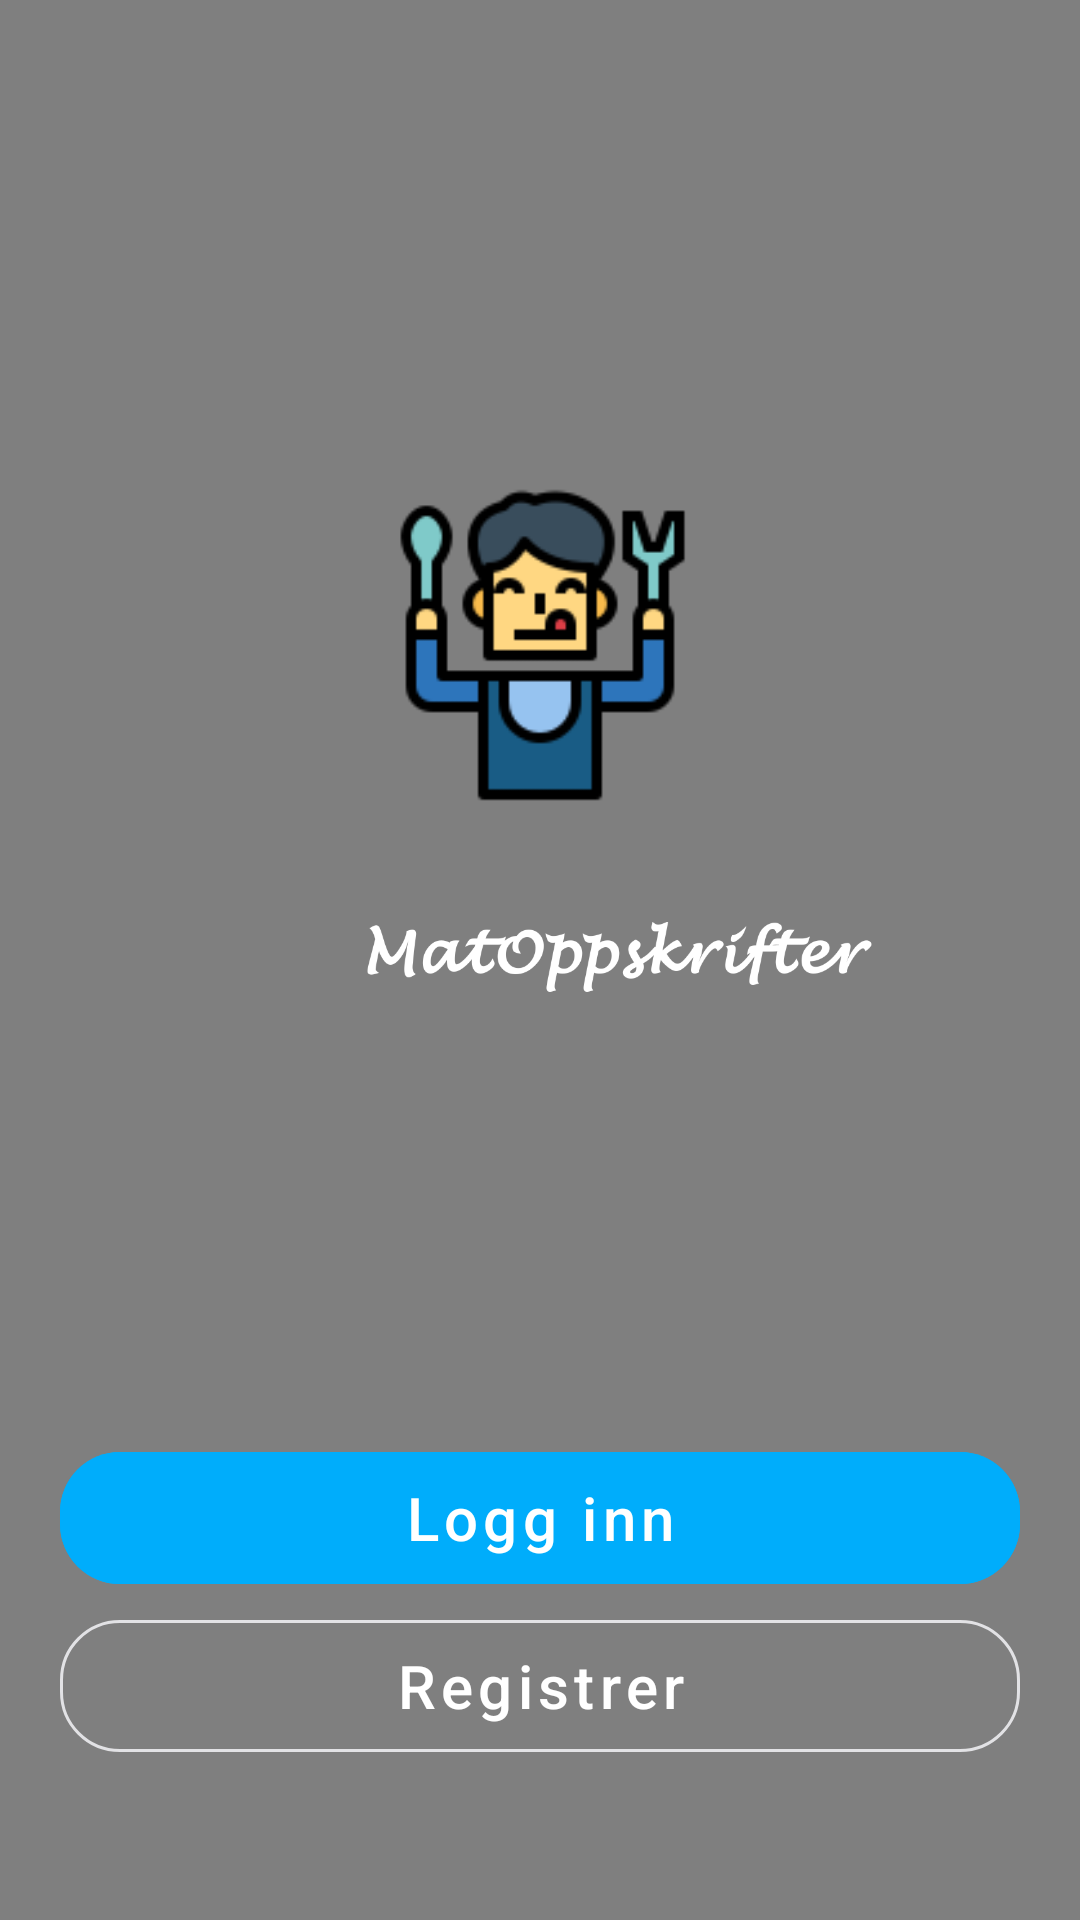

Layout XML and referenced resources for this Android screen:
<!-- AndroidManifest.xml: application theme Theme.MatOppskrifter -->
<!-- res/layout/activity_intro.xml -->
<?xml version="1.0" encoding="utf-8"?>
<androidx.constraintlayout.widget.ConstraintLayout xmlns:android="http://schemas.android.com/apk/res/android"
    xmlns:app="http://schemas.android.com/apk/res-auto"
    xmlns:tools="http://schemas.android.com/tools"
    android:layout_width="match_parent"
    android:layout_height="match_parent"
    tools:context="no.kasperi.matoppskrifter.ui.intro.IntroActivity">

    <ImageView
        android:id="@+id/intro_bakgrunn_bilde"
        android:layout_width="match_parent"
        android:layout_height="match_parent"
        android:scaleType="centerCrop"
        android:src="@drawable/matoppskrifter_bakgrunn" />

    <View
        android:id="@+id/morkere_bakgrunnsbilde"
        android:layout_width="match_parent"
        android:layout_height="match_parent"
        android:alpha="0.5"
        android:background="@color/black"
        tools:layout_editor_absoluteX="53dp"
        tools:layout_editor_absoluteY="-16dp" />

    <ImageView
        android:id="@+id/intro_app_bilde"
        android:layout_width="110dp"
        android:layout_height="110dp"
        android:layout_marginTop="160dp"
        android:src="@drawable/matoppskrifter_logo"
        app:layout_constraintEnd_toEndOf="parent"
        app:layout_constraintStart_toStartOf="parent"
        app:layout_constraintTop_toTopOf="parent" />

    <ImageView
        android:id="@+id/splash_skjerm_logo"
        android:layout_width="413dp"
        android:layout_height="95dp"
        android:paddingStart="80dp"
        android:paddingEnd="80dp"
        android:src="@drawable/app_text_logo"
        app:layout_constraintEnd_toEndOf="parent"
        app:layout_constraintHorizontal_bias="0.0"
        app:layout_constraintStart_toStartOf="parent"
        app:layout_constraintTop_toBottomOf="@id/intro_app_bilde"
        tools:ignore="ContentDescription" />

    <com.google.android.material.button.MaterialButton
        android:id="@+id/intro_logginn_btn"
        style="@style/blue_button"
        android:layout_width="match_parent"
        android:layout_height="56dp"
        android:text="Logg inn"
        android:textSize="20sp"
        app:layout_constraintBottom_toTopOf="@id/intro_registrer_btn" />

    <com.google.android.material.button.MaterialButton
        android:id="@+id/intro_registrer_btn"
        style="?attr/materialButtonOutlinedStyle"
        android:layout_width="match_parent"
        android:layout_height="56dp"
        android:layout_marginStart="20dp"
        android:layout_marginEnd="20dp"
        android:layout_marginBottom="50dp"
        android:text="Registrer"
        android:textAllCaps="false"
        android:textColor="@color/white"
        android:textSize="20sp"
        app:cornerRadius="20dp"
        app:layout_constraintBottom_toBottomOf="parent"
        app:strokeColor="@color/md_theme_dark_onBackground" />


</androidx.constraintlayout.widget.ConstraintLayout>
<!-- resources referenced by this layout -->
<resources>
  <color name="black">#000000</color>
  <color name="md_theme_dark_onBackground">#E2E2E5</color>
  <color name="white">#FFFFFF</color>
  <!-- drawable app_text_logo: png bitmap (drawable, 17323 bytes) -->
  <!-- drawable matoppskrifter_logo: png bitmap (drawable, 5297 bytes) -->
  <style name="blue_button" parent="Widget.MaterialComponents.Button.TextButton">
          <item name="android:height">56dp</item>
          <item name="android:layout_marginStart">20dp</item>
          <item name="android:layout_marginEnd">20dp</item>
          <item name="android:backgroundTint">@color/md_theme_light_primary</item>
          <item name="android:textAllCaps">false</item>
          <item name="android:textSize">16sp</item>
          <item name="android:textColor">@color/white</item>
          <item name="cornerRadius">20dp</item>
      </style>
  <style name="Theme.MatOppskrifter" parent="Theme.MaterialComponents.Light.NoActionBar">
          
          <item name="colorPrimary">@color/primary</item>
          <item name="colorPrimaryVariant">@color/accent</item>
          <item name="colorOnPrimary">@color/white</item>
          
          <item name="colorSecondary">@color/teal_200</item>
          <item name="colorSecondaryVariant">@color/gray</item>
          <item name="colorOnSecondary">@color/black</item>
          
          <item name="android:statusBarColor" tools:targetApi="l">@color/white</item>
          <item name="android:windowLightStatusBar" tools:targetApi="m">true</item>
          
      </style>
  <color name="md_theme_light_primary">#00ADFB</color>
  <color name="accent">#0CB5F8</color>
  <color name="gray">#B6BEC2</color>
  <!-- not gathered from this repository: default colours our renderer supplied (Android Studio template values) -->
  <color name="teal_200">#FF03DAC5</color>
</resources>
